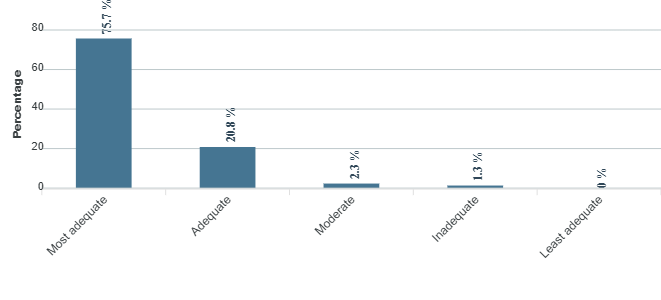

The table this chart was drawn from, first rows:
category, series-0
Most adequate, 75.7
Adequate, 20.8
Moderate, 2.3
Inadequate, 1.3
Least adequate, 0
